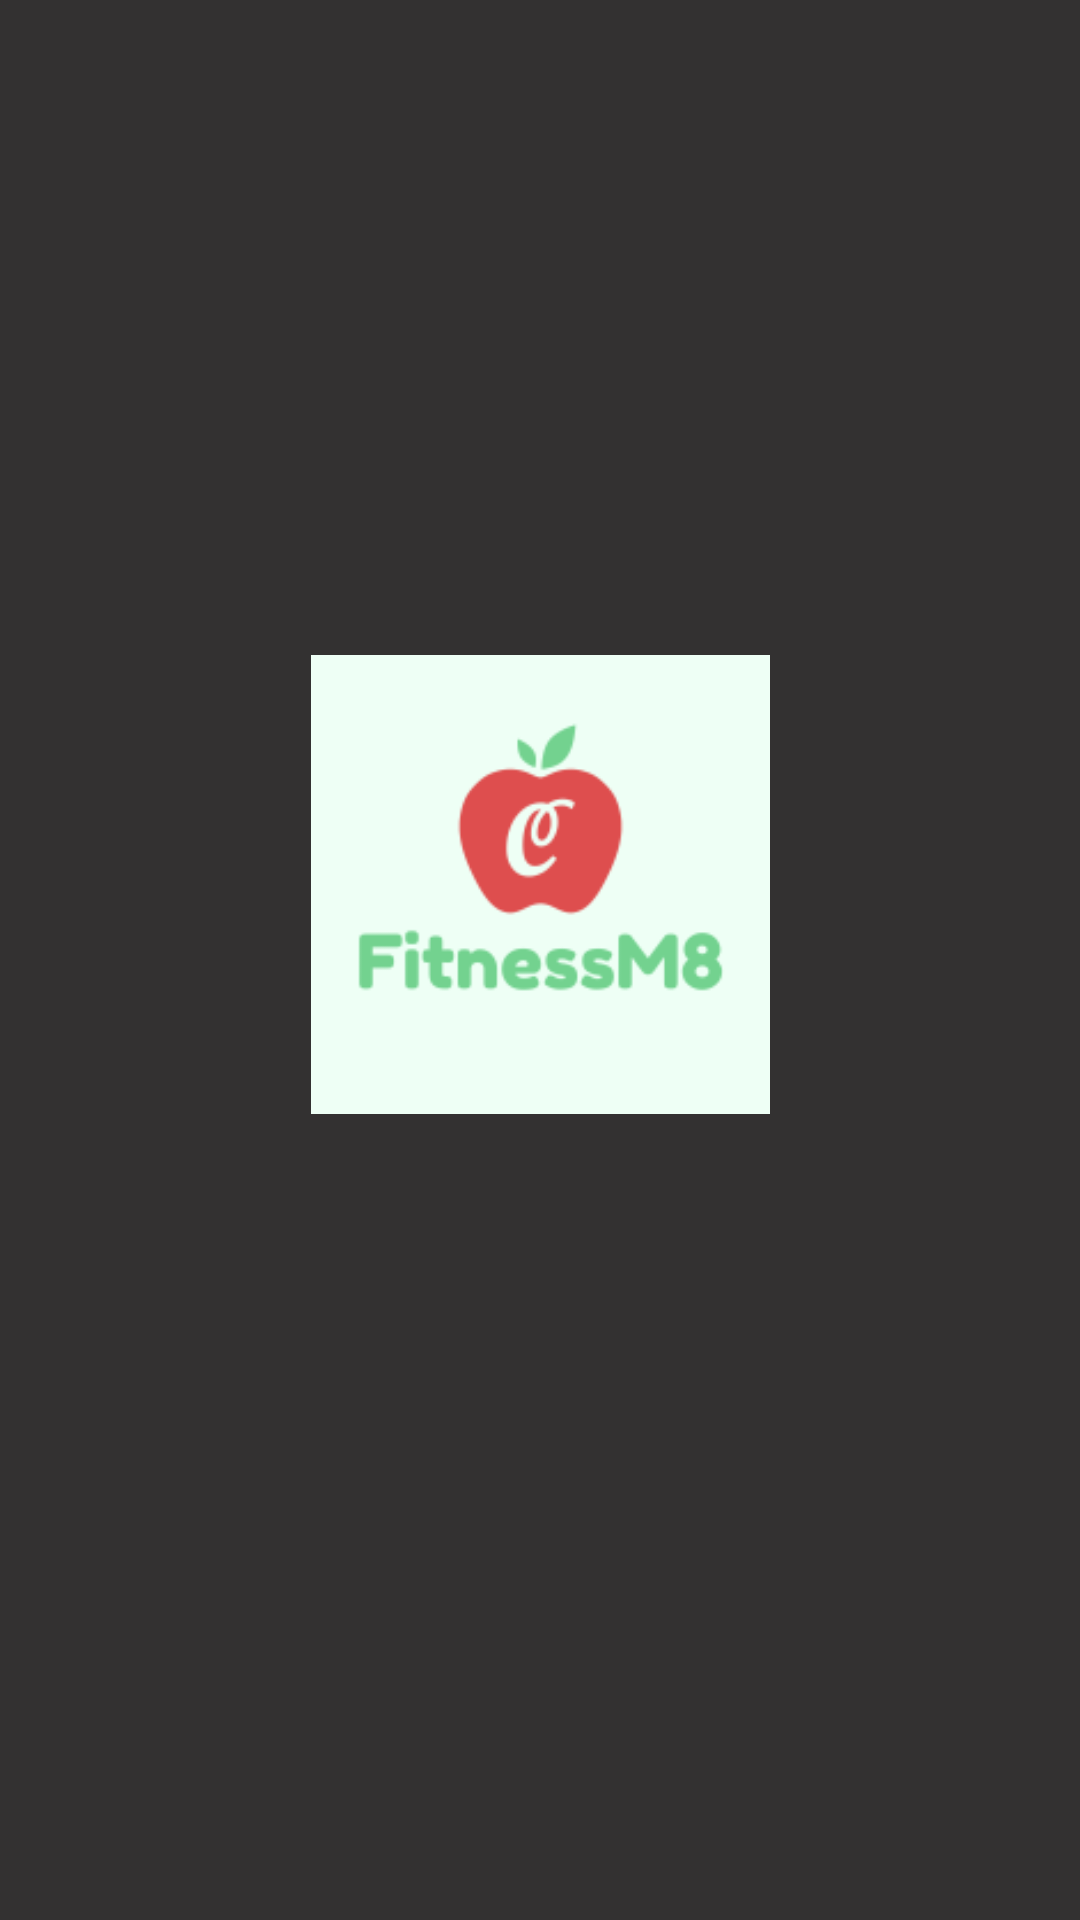

Here is an Android app screen rendered from its layout file. Give the layout XML and the strings, colors and styles it references.
<!-- AndroidManifest.xml: application theme Theme.FitnessMate -->
<!-- res/layout/activity_splashscreen.xml -->
<?xml version="1.0" encoding="utf-8"?>
<androidx.constraintlayout.widget.ConstraintLayout xmlns:android="http://schemas.android.com/apk/res/android"
    xmlns:app="http://schemas.android.com/apk/res-auto"
    xmlns:tools="http://schemas.android.com/tools"
    android:layout_width="match_parent"
    android:layout_height="match_parent"
    android:background="#333131"
    tools:context=".SplashScreenActivity">

    <ImageView
        android:id="@+id/logo"
        android:layout_width="153dp"
        android:layout_height="163dp"
        app:layout_constraintBottom_toBottomOf="parent"
        app:layout_constraintEnd_toEndOf="parent"
        app:layout_constraintStart_toStartOf="parent"
        app:layout_constraintTop_toTopOf="parent"
        app:layout_constraintVertical_bias="0.447"
        app:srcCompat="@drawable/logo" />

</androidx.constraintlayout.widget.ConstraintLayout>
<!-- resources referenced by this layout -->
<resources>
  <!-- drawable logo: png bitmap (drawable, 7319 bytes) -->
  <style name="Theme.FitnessMate" parent="Theme.MaterialComponents.DayNight.DarkActionBar">
          
          <item name="colorPrimary">#49E7B5</item>
          <item name="colorPrimaryVariant">#333333</item>
          
          <item name="colorSecondary">@color/teal_200</item>
          <item name="colorSecondaryVariant">@color/teal_700</item>
          <item name="colorOnSecondary">#EB1010</item>
          
          <item name="android:statusBarColor" tools:targetApi="l">?attr/colorPrimaryVariant</item>
          
      </style>
  <color name="teal_200">#FF03DAC5</color>
  <color name="teal_700">#FF018786</color>
</resources>
